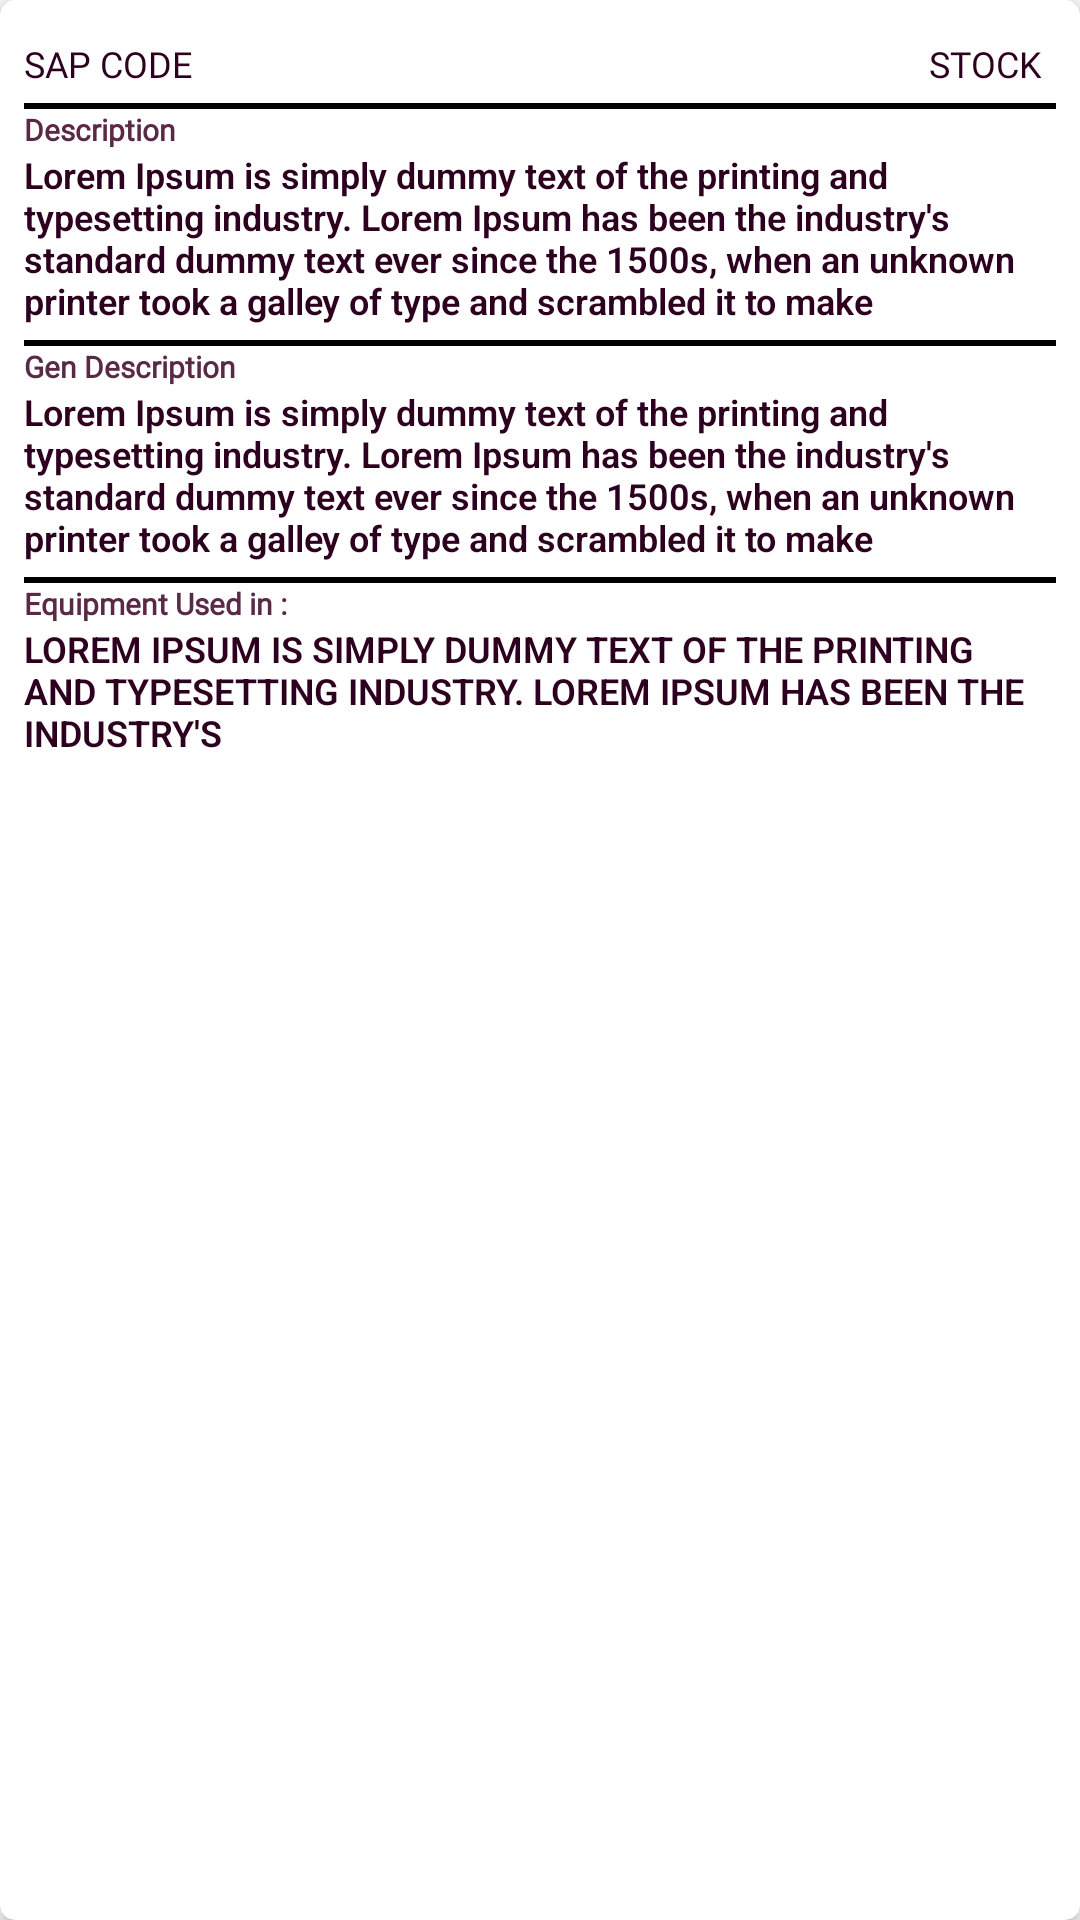

Here is an Android app screen rendered from its layout file. Give the layout XML and the strings, colors and styles it references.
<!-- AndroidManifest.xml: application theme Theme.Breakdown -->
<!-- res/layout/material_stock_card.xml -->
<?xml version="1.0" encoding="utf-8"?>
<androidx.cardview.widget.CardView xmlns:android="http://schemas.android.com/apk/res/android"
    xmlns:app="http://schemas.android.com/apk/res-auto"
    android:layout_width="match_parent"
    android:layout_height="wrap_content"
    android:layout_gravity="center"
    android:layout_margin="8dp"
    android:elevation="8dp"
    app:cardCornerRadius="5dp">

    <LinearLayout
        android:layout_width="match_parent"
        android:layout_height="wrap_content"
        android:layout_margin="8dp"
        android:elevation="8dp"
        android:orientation="vertical">

        <LinearLayout
            android:layout_marginTop="5dp"
            android:layout_width="match_parent"
            android:layout_height="wrap_content"
            android:orientation="horizontal">

            <TextView
                android:id="@+id/material_card_sapcode"
                android:layout_width="wrap_content"
                android:layout_height="wrap_content"
                android:fontFamily="@font/roboto_black"
                android:text="SAP CODE"
                android:textColor="@color/primary"
                android:textSize="12sp"

                />

            <TextView
                android:id="@+id/material_card_stock"
                android:layout_width="match_parent"
                android:layout_height="wrap_content"
                android:layout_marginEnd="5dp"
                android:fontFamily="@font/roboto_black"
                android:gravity="right"
                android:text="STOCK"
                android:textAllCaps="true"
                android:textColor="@color/primary"
                android:textSize="12sp"

                />


        </LinearLayout>

        <View
            android:layout_width="match_parent"
            android:layout_height="2dp"
            android:layout_marginTop="5dp"
            android:background="@color/black" />

        <LinearLayout
            android:layout_width="match_parent"
            android:layout_height="wrap_content"
            android:orientation="vertical">

            <TextView
                android:layout_width="wrap_content"
                android:layout_height="wrap_content"
                android:fontFamily="@font/robotomono"
                android:gravity="top"
                android:text="Description"
                android:textColor="@color/themeColor"
                android:textSize="10sp"
                android:textStyle="bold" />

            <TextView
                android:id="@+id/material_card_description"
                android:layout_width="wrap_content"
                android:layout_height="wrap_content"
                android:fontFamily="sans-serif-light"
                android:gravity="top"
                android:text="Lorem Ipsum is simply dummy text of the printing and typesetting industry. Lorem Ipsum has been the industry's standard dummy text ever since the 1500s, when an unknown printer took a galley of type and scrambled it to make"
                android:textColor="@color/primary"
                android:textSize="12sp"
                android:textAllCaps="false"
                android:textStyle="bold" />


        </LinearLayout>

        <View
            android:layout_width="match_parent"
            android:layout_height="2dp"
            android:layout_marginTop="5dp"
            android:background="@color/black" />

        <LinearLayout
            android:layout_width="match_parent"
            android:layout_height="wrap_content"
            android:id="@+id/material_stock_card_layout"
            android:orientation="vertical">

            <TextView
                android:layout_width="wrap_content"
                android:layout_height="wrap_content"
                android:fontFamily="@font/robotomono"
                android:gravity="top"
                android:text="Gen Description"
                android:textColor="@color/themeColor"
                android:textSize="10sp"
                android:textStyle="bold" />

            <TextView
                android:id="@+id/material_card_gen_description"
                android:layout_width="wrap_content"
                android:layout_height="wrap_content"
                android:fontFamily="sans-serif-light"
                android:gravity="top"
                android:text="Lorem Ipsum is simply dummy text of the printing and typesetting industry. Lorem Ipsum has been the industry's standard dummy text ever since the 1500s, when an unknown printer took a galley of type and scrambled it to make"
                android:textColor="@color/primary"
                android:textSize="12sp"
                android:textAllCaps="false"
                android:textStyle="bold" />

            <View
                android:layout_width="match_parent"
                android:layout_height="2dp"
                android:layout_marginTop="5dp"
                android:background="@color/black" />

        </LinearLayout>


        <LinearLayout

            android:layout_width="match_parent"
            android:layout_height="wrap_content"
            android:orientation="vertical">

            <TextView
                android:layout_width="wrap_content"
                android:layout_height="wrap_content"
                android:fontFamily="@font/robotomono"
                android:gravity="top"
                android:text="Equipment Used in :"
                android:textColor="@color/themeColor"
                android:textSize="10sp"
                android:textStyle="bold" />

            <TextView
                android:id="@+id/material_card_equipment"
                android:layout_width="wrap_content"
                android:layout_height="wrap_content"
                android:fontFamily="sans-serif-light"
                android:gravity="top"
                android:text="Lorem Ipsum is simply dummy text of the printing and typesetting industry. Lorem Ipsum has been the industry's"
                android:textColor="@color/primary"
                android:textSize="12sp"
                android:textAllCaps="true"
                android:layout_marginBottom="5dp"
                android:textStyle="bold" />


        </LinearLayout>

    </LinearLayout>


</androidx.cardview.widget.CardView>
<!-- resources referenced by this layout -->
<resources>
  <color name="black">#FF000000</color>
  <color name="primary">#2e001f</color>
  <color name="themeColor">#592946</color>
  <style name="Theme.Breakdown" parent="Theme.MaterialComponents.Light.DarkActionBar.Bridge">
          
  
  
          <item name="colorPrimary">#2e001f</item>
          <item name="colorPrimaryDark">#0f0000</item>
          <item name="colorPrimaryVariant">#592946</item>
          
          <item name="colorSecondary">#ffffff</item>
          <item name="colorSecondaryVariant">#cccccc</item>
          <item name="colorOnSecondary">#ffffff</item>
          <item name="android:textColorPrimary">#000000</item>
          <item name="android:textColorSecondary">#000000</item>
          
          <item name="android:statusBarColor" tools:targetApi="l">?attr/colorPrimaryVariant</item>
          
      </style>
</resources>
